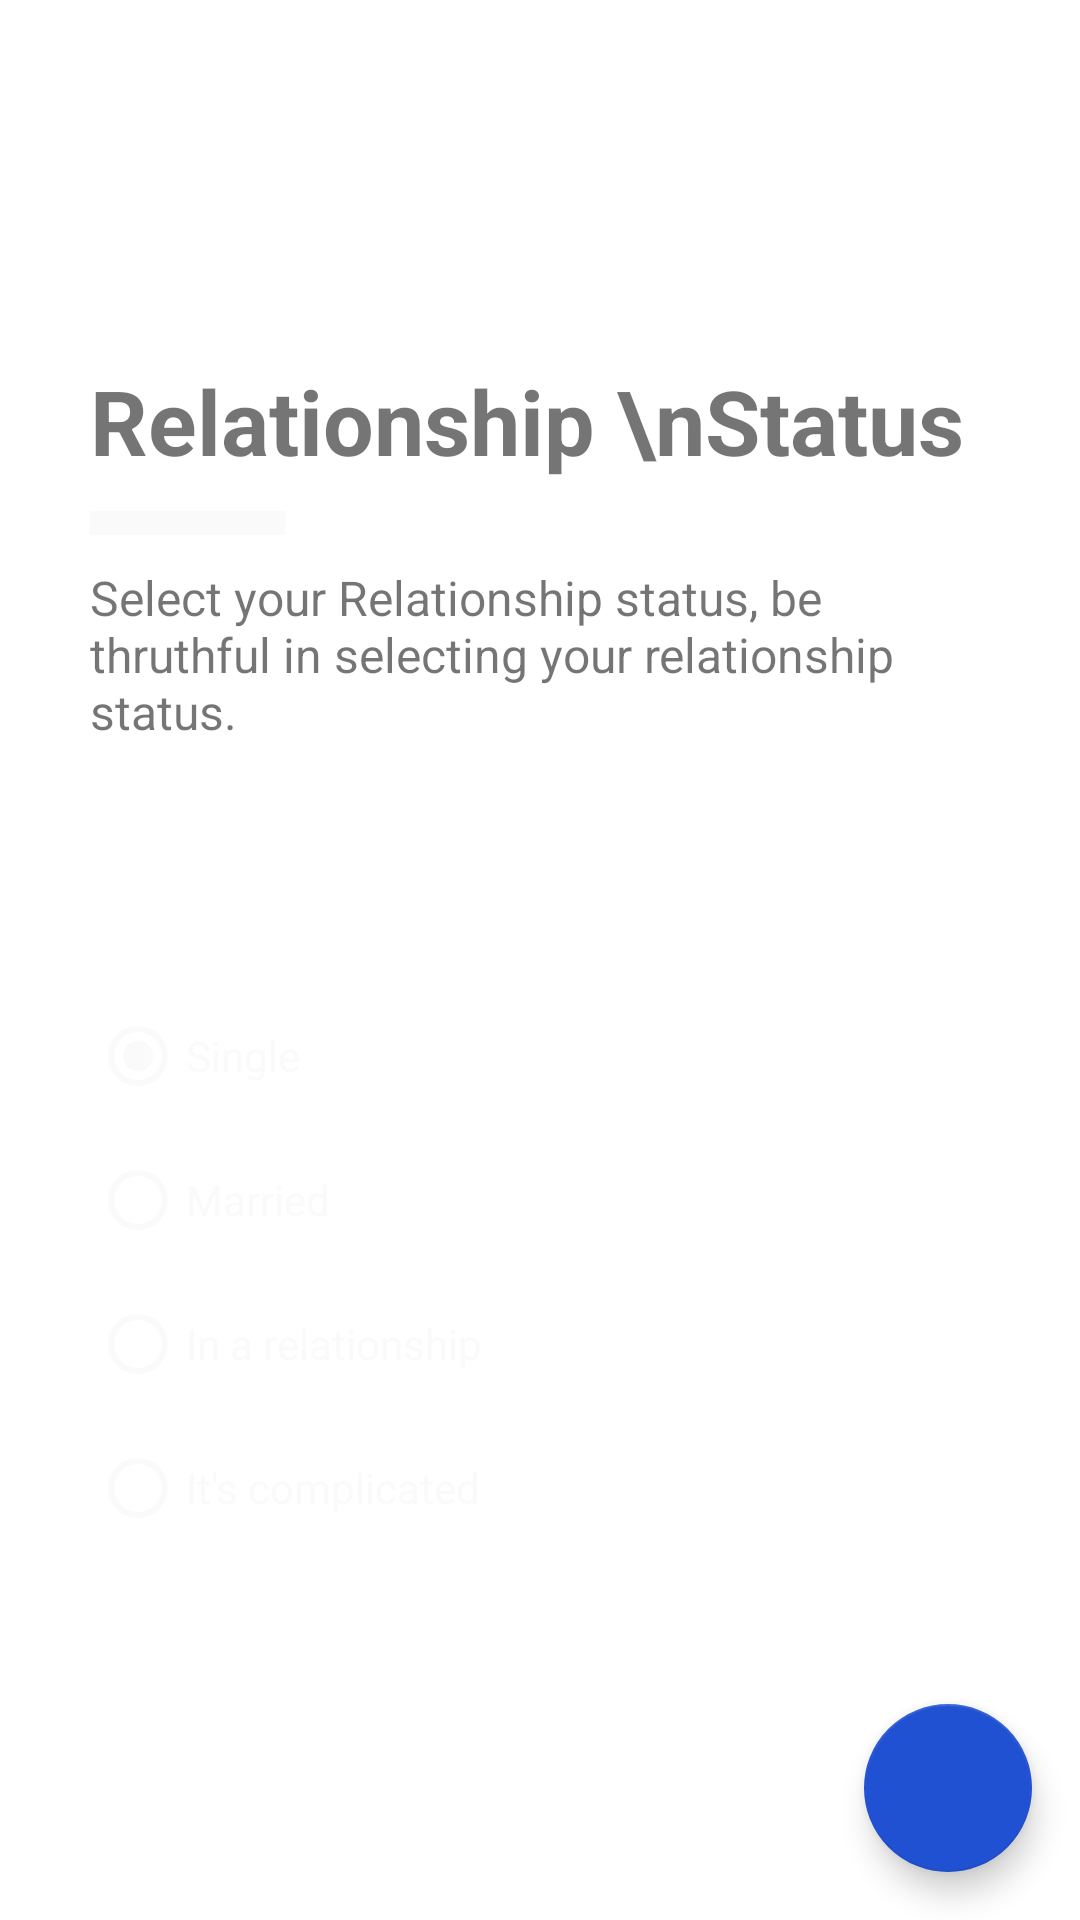

This screen was rendered from an Android layout file. Write that file and the resources it references.
<!-- AndroidManifest.xml: application theme HomeLight -->
<!-- res/layout/reg_fragment_status.xml -->
<?xml version="1.0" encoding="utf-8"?>
<RelativeLayout xmlns:android="http://schemas.android.com/apk/res/android"
    android:layout_width="match_parent"
    android:layout_height="match_parent"
    xmlns:app="http://schemas.android.com/apk/res-auto">

    <RelativeLayout
        android:layout_centerVertical="true"
        android:layout_width="match_parent"
        android:layout_height="wrap_content"
        android:padding="30dp">

        <TextView
            android:id="@+id/headline"
            android:layout_width="wrap_content"
            android:layout_height="wrap_content"
            android:text="Relationship \nStatus"
            android:textSize="30sp"
            android:textStyle="bold" />

        <ImageView
            android:layout_width="65dp"
            android:layout_height="8dp"
            android:id="@+id/line"
            android:background="@color/textColorPrimary"
            android:layout_below="@+id/headline"
            android:layout_marginTop="10dp"
            android:layout_marginBottom="10dp"/>

        <TextView
            android:id="@+id/subhead"
            android:layout_width="wrap_content"
            android:layout_height="wrap_content"
            android:layout_below="@+id/line"
            android:text="Select your Relationship status, be thruthful in selecting your relationship status."
            android:textSize="16sp" />

        <RadioGroup
            android:layout_below="@+id/subhead"
            android:layout_width="wrap_content"
            android:layout_height="wrap_content"
            android:checkedButton="@+id/single"
            android:orientation="vertical"
            android:id="@+id/status_group"
            android:layout_marginTop="80dp">

            <RadioButton
                android:id="@+id/single"
                android:layout_width="wrap_content"
                android:layout_height="wrap_content"
                android:buttonTint="@color/colorAccent"
                android:text="Single"
                android:textColor="@color/colorAccent" />

            <RadioButton
                android:id="@+id/married"
                android:layout_width="wrap_content"
                android:layout_height="wrap_content"
                android:buttonTint="@color/colorAccent"
                android:text="Married"
                android:textColor="@color/colorAccent" />

            <RadioButton
                android:id="@+id/in_a_relationship"
                android:layout_width="wrap_content"
                android:layout_height="wrap_content"
                android:buttonTint="@color/colorAccent"
                android:text="In a relationship"
                android:textColor="@color/colorAccent" />

            <RadioButton
                android:id="@+id/its_complicated"
                android:layout_width="wrap_content"
                android:layout_height="wrap_content"
                android:buttonTint="@color/colorAccent"
                android:text="It's complicated"
                android:textColor="@color/colorAccent" />
        </RadioGroup>

    </RelativeLayout>


    <me.zhanghai.android.materialprogressbar.MaterialProgressBar
        android:id="@+id/progress_bar_loading"
        android:layout_width="90dp"
        android:layout_height="90dp"
        android:layout_alignParentEnd="true"
        android:layout_alignParentBottom="true"
        android:layout_marginEnd="-1dp"
        android:layout_marginBottom="-1dp"
        android:visibility="invisible" />

    <com.google.android.material.floatingactionbutton.FloatingActionButton
        android:id="@+id/fab"
        style="@style/Widget.Design.FloatingActionButton"
        app:srcCompat="@drawable/ic_outline_keyboard_arrow_right_24px"
        android:layout_width="wrap_content"
        android:layout_height="wrap_content"
        android:layout_alignParentEnd="true"
        android:layout_alignParentBottom="true"
        android:layout_marginStart="16dp"
        android:layout_marginTop="16dp"
        android:layout_marginEnd="16dp"
        android:layout_marginBottom="16dp"
        android:src="@drawable/ic_outline_keyboard_arrow_right_24px"
        android:tint="@color/colorPrimaryDark" />

</RelativeLayout>
<!-- resources referenced by this layout -->
<resources>
  <color name="colorAccent">#fafafa</color>
  <color name="colorPrimaryDark">#2151d3</color>
  <color name="textColorPrimary">#fafafa</color>
  <style name="HomeLight" parent="Theme.MaterialComponents.Light.DarkActionBar">
          
          <item name="colorPrimary">@color/colorPrimary</item>
          <item name="colorPrimaryDark">@color/colorPrimaryDark</item>
          <item name="colorAccent">@color/colorPrimaryDark</item>
          <item name="android:windowBackground">@color/real_white</item>
          <item name="android:navigationBarColor">@color/nav_light_bg</item>
          <item name="android:statusBarColor">@color/colorPrimaryDark</item>
          <item name="windowNoTitle">true</item>
      </style>
  <color name="colorPrimary">#2962ff</color>
  <color name="real_white">#ffffff</color>
  <color name="nav_light_bg">#EEEEEE</color>
</resources>
